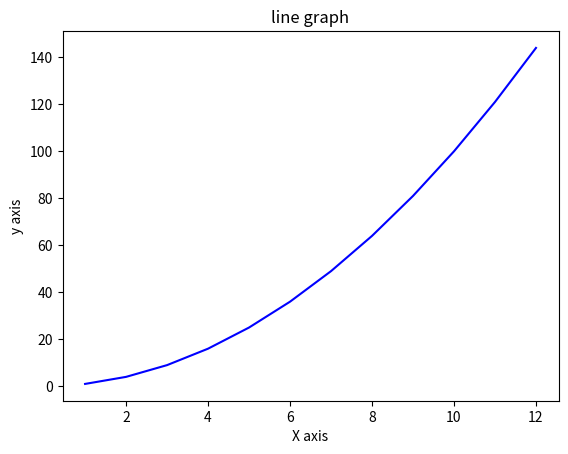

Source code (Python):
import numpy as np 
import matplotlib.pyplot as plt
x=np.arange(1,13)
y=x**2
plt.title("line graph")
plt.xlabel("X axis")
plt.ylabel("y axis")
plt.plot(x,y,color="blue")
plt.show()
